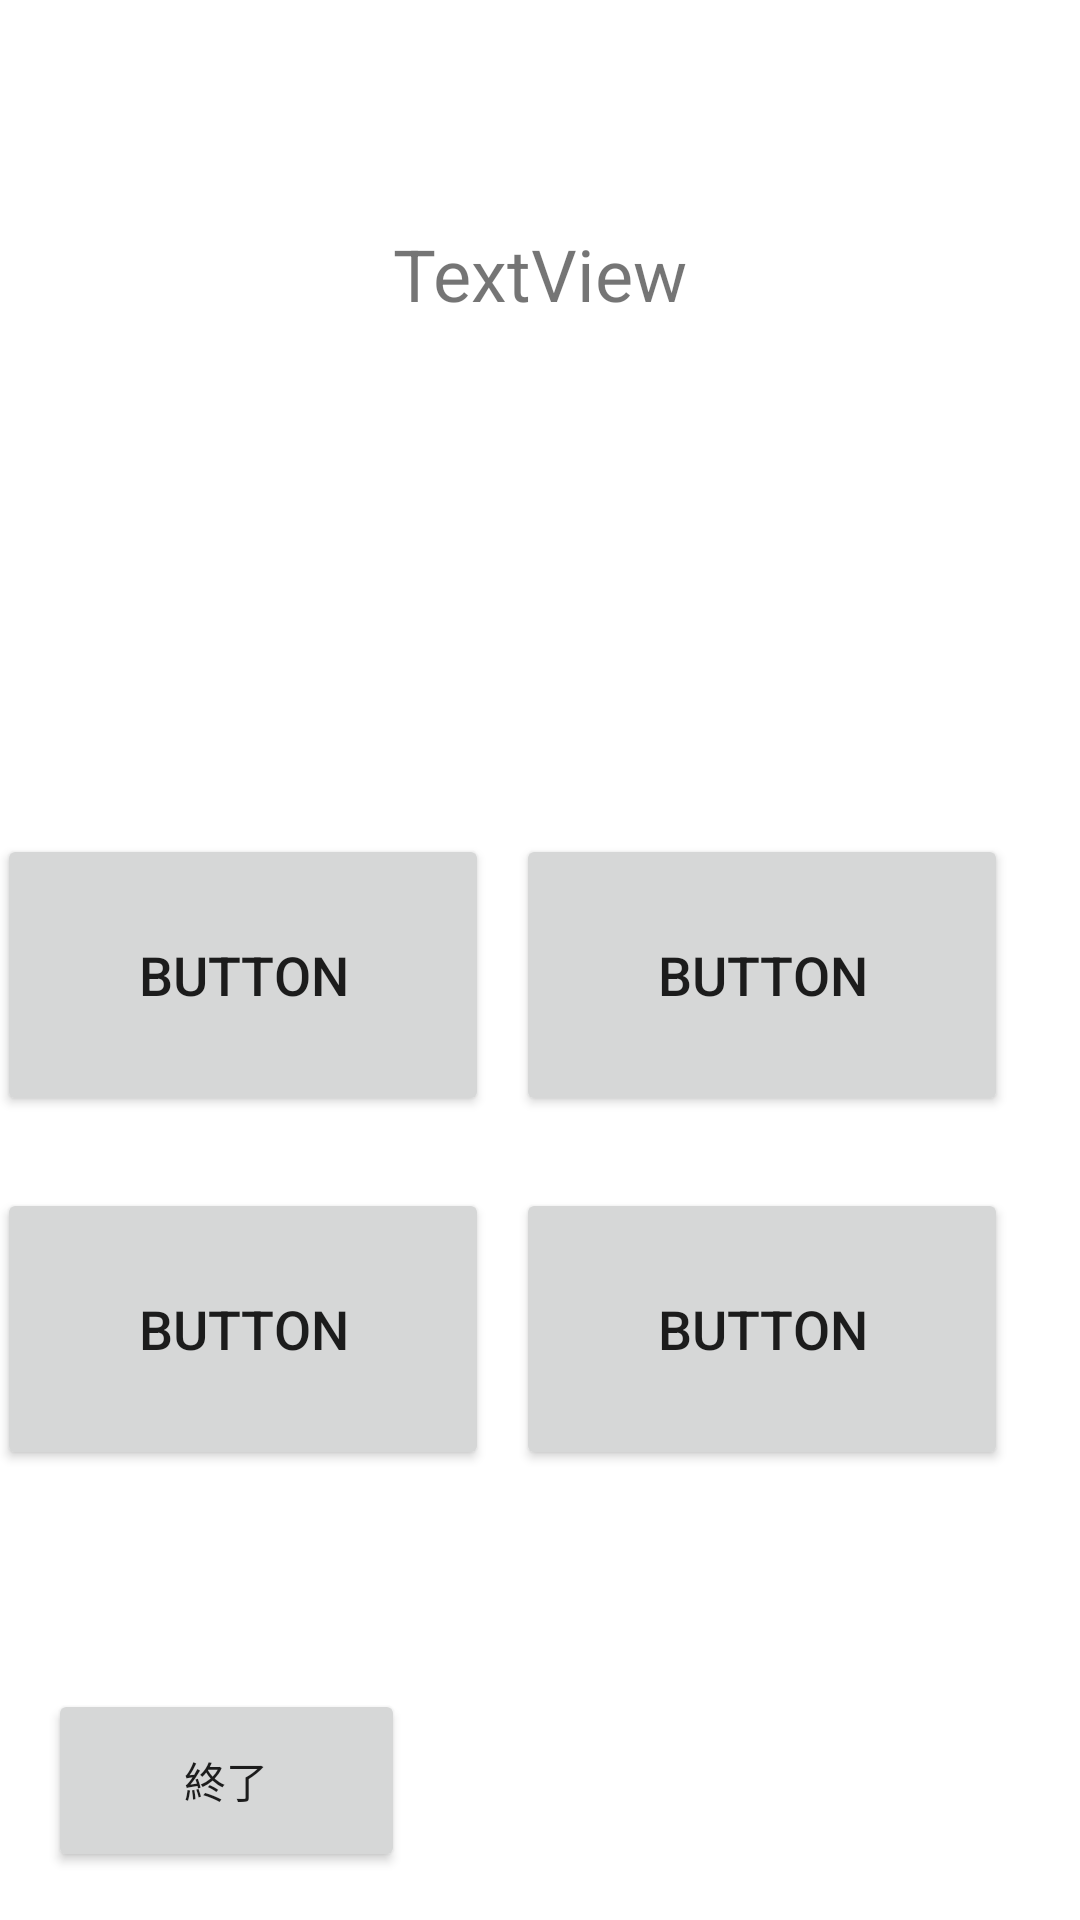

Produce the Android XML layout that renders to this screen, including the resource entries it uses.
<!-- AndroidManifest.xml: application theme Theme.SPIikuseiGame -->
<!-- res/layout/activity_question2.xml -->
<?xml version="1.0" encoding="utf-8"?>
<androidx.constraintlayout.widget.ConstraintLayout xmlns:android="http://schemas.android.com/apk/res/android"
    xmlns:app="http://schemas.android.com/apk/res-auto"
    xmlns:tools="http://schemas.android.com/tools"
    android:layout_width="match_parent"
    android:layout_height="match_parent"
    tools:context=".Question2">

    <Button
        android:id="@+id/ans1"
        android:layout_width="164dp"
        android:layout_height="94dp"
        android:layout_marginStart="24dp"
        android:layout_marginEnd="35dp"
        android:layout_marginBottom="24dp"
        android:text="Button"
        android:textSize="18sp"
        app:layout_constraintBottom_toTopOf="@+id/ans3"
        app:layout_constraintEnd_toStartOf="@+id/ans2"
        app:layout_constraintStart_toStartOf="parent" />

    <Button
        android:id="@+id/ans2"
        android:layout_width="164dp"
        android:layout_height="94dp"
        android:layout_marginEnd="24dp"
        android:layout_marginBottom="24dp"
        android:text="Button"
        android:textSize="18sp"
        app:layout_constraintBottom_toTopOf="@+id/ans4"
        app:layout_constraintEnd_toEndOf="parent" />

    <Button
        android:id="@+id/backbutton"
        android:layout_width="119dp"
        android:layout_height="61dp"
        android:layout_marginStart="16dp"
        android:layout_marginBottom="16dp"
        android:text="終了"
        app:layout_constraintBottom_toBottomOf="parent"
        app:layout_constraintStart_toStartOf="parent" />

    <Button
        android:id="@+id/ans4"
        android:layout_width="164dp"
        android:layout_height="94dp"
        android:layout_marginEnd="24dp"
        android:layout_marginBottom="150dp"
        android:text="Button"
        android:textSize="18sp"
        app:layout_constraintBottom_toBottomOf="parent"
        app:layout_constraintEnd_toEndOf="parent" />

    <Button
        android:id="@+id/ans3"
        android:layout_width="164dp"
        android:layout_height="94dp"
        android:layout_marginStart="24dp"
        android:layout_marginEnd="35dp"
        android:layout_marginBottom="150dp"
        android:text="Button"
        android:textSize="18sp"
        app:layout_constraintBottom_toBottomOf="parent"
        app:layout_constraintEnd_toStartOf="@+id/ans4"
        app:layout_constraintStart_toStartOf="parent" />

    <TextView
        android:id="@+id/question"
        android:layout_width="wrap_content"
        android:layout_height="wrap_content"
        android:layout_marginTop="75dp"
        android:text="TextView"
        android:textSize="24sp"
        app:layout_constraintEnd_toEndOf="parent"
        app:layout_constraintStart_toStartOf="parent"
        app:layout_constraintTop_toTopOf="parent" />
</androidx.constraintlayout.widget.ConstraintLayout>
<!-- resources referenced by this layout -->
<resources>
  <style name="Theme.SPIikuseiGame" parent="Theme.MaterialComponents.DayNight.NoActionBar">
          
          <item name="colorPrimary">@color/purple_500</item>
          <item name="colorPrimaryVariant">@color/purple_700</item>
          <item name="colorOnPrimary">@color/white</item>
          
          <item name="colorSecondary">@color/teal_200</item>
          <item name="colorSecondaryVariant">@color/teal_700</item>
          <item name="colorOnSecondary">@color/black</item>
          
          <item name="android:statusBarColor" tools:targetApi="l">?attr/colorPrimaryVariant</item>
          
      </style>
  <!-- not gathered from this repository: default colours our renderer supplied (Android Studio template values) -->
  <color name="purple_500">#FF6200EE</color>
  <color name="purple_700">#FF3700B3</color>
  <color name="teal_200">#FF03DAC5</color>
  <color name="teal_700">#FF018786</color>
  <color name="black">#FF000000</color>
  <color name="white">#FFFFFFFF</color>
</resources>
